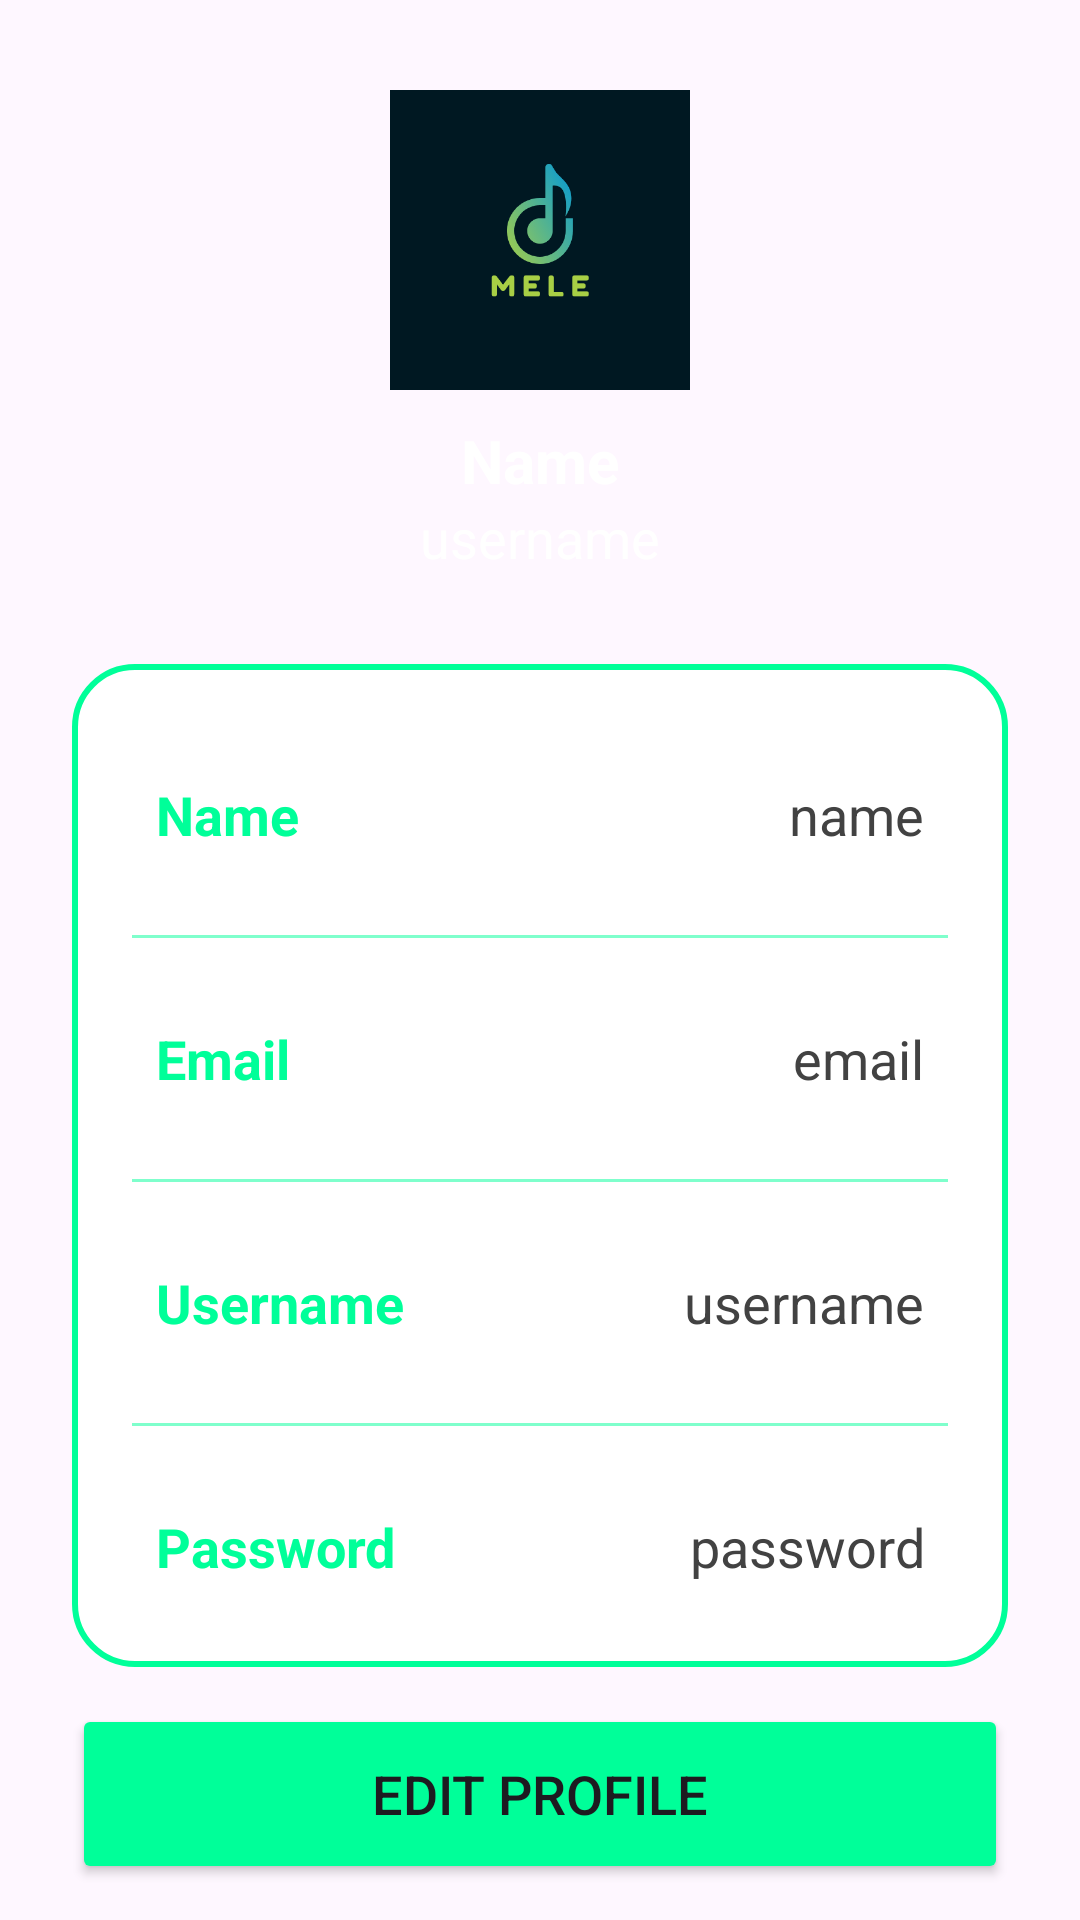

This screen was rendered from an Android layout file. Write that file and the resources it references.
<!-- AndroidManifest.xml: application theme Theme.Mele -->
<!-- res/layout/fragment_profile.xml -->
<?xml version="1.0" encoding="utf-8"?>
<androidx.constraintlayout.widget.ConstraintLayout xmlns:android="http://schemas.android.com/apk/res/android"
    xmlns:app="http://schemas.android.com/apk/res-auto"
    xmlns:tools="http://schemas.android.com/tools"
    android:layout_width="match_parent"
    android:layout_height="match_parent"
    android:background="@drawable/bkg_profile"
    tools:context=".fragment.ProfileFragment">

    
    <ImageView
        android:id="@+id/profileImg"
        android:layout_width="100dp"
        android:layout_height="100dp"
        android:layout_marginTop="30dp"
        android:src="@drawable/mele_logo"
        app:layout_constraintEnd_toEndOf="parent"
        app:layout_constraintStart_toStartOf="parent"
        app:layout_constraintTop_toTopOf="parent" />

    <TextView
        android:id="@+id/titleName"
        android:layout_width="wrap_content"
        android:layout_height="wrap_content"
        android:layout_marginTop="10dp"
        android:text="Name"
        android:textColor="@color/white"
        android:textSize="20sp"
        android:textStyle="bold"
        app:layout_constraintEnd_toEndOf="@id/profileImg"
        app:layout_constraintStart_toStartOf="@id/profileImg"
        app:layout_constraintTop_toBottomOf="@id/profileImg" />

    <TextView
        android:id="@+id/titleUsername"
        android:layout_width="wrap_content"
        android:layout_height="wrap_content"
        android:text="username"
        android:textColor="@color/white"
        android:textSize="18sp"
        app:layout_constraintEnd_toEndOf="@id/titleName"
        app:layout_constraintStart_toStartOf="@id/titleName"
        app:layout_constraintTop_toBottomOf="@id/titleName" />

    <LinearLayout
        android:id="@+id/linearLayout"
        android:layout_width="match_parent"
        android:layout_height="wrap_content"
        android:layout_marginStart="24dp"
        android:layout_marginTop="30dp"
        android:layout_marginEnd="24dp"
        android:background="@drawable/white_background"
        android:orientation="vertical"
        android:padding="10dp"
        app:layout_constraintEnd_toEndOf="parent"
        app:layout_constraintStart_toStartOf="parent"
        app:layout_constraintTop_toBottomOf="@id/titleUsername">

        <LinearLayout
            android:layout_width="match_parent"
            android:layout_height="match_parent"
            android:layout_marginLeft="10dp"
            android:layout_marginTop="20dp"
            android:layout_marginRight="10dp"
            android:layout_marginBottom="10dp"
            android:orientation="horizontal"
            android:padding="8dp">

            <TextView
                android:id="@+id/name"
                android:layout_width="wrap_content"
                android:layout_height="wrap_content"
                android:layout_weight="1"
                android:text="Name"
                android:textColor="@color/light_teal"
                android:textSize="18sp"
                android:textStyle="bold" />

            <TextView
                android:id="@+id/profileName"
                android:layout_width="wrap_content"
                android:layout_height="wrap_content"
                android:layout_weight="1"
                android:text="name"
                android:textAlignment="viewEnd"
                android:textColor="@color/grey"
                android:textSize="18sp" />

        </LinearLayout>

        <androidx.appcompat.widget.AppCompatImageView
            android:layout_width="match_parent"
            android:layout_height="1dp"
            android:layout_margin="10dp"
            android:alpha="0.5"
            android:background="@color/light_teal" />

        <LinearLayout
            android:layout_width="match_parent"
            android:layout_height="match_parent"
            android:layout_margin="10dp"
            android:orientation="horizontal"
            android:padding="8dp">

            <TextView
                android:id="@+id/email"
                android:layout_width="wrap_content"
                android:layout_height="wrap_content"
                android:layout_weight="1"
                android:text="Email"
                android:textColor="@color/light_teal"
                android:textSize="18sp"
                android:textStyle="bold" />

            <TextView
                android:id="@+id/profileEmail"
                android:layout_width="wrap_content"
                android:layout_height="wrap_content"
                android:layout_weight="1"
                android:text="email"
                android:textAlignment="viewEnd"
                android:textColor="@color/grey"
                android:textSize="18sp" />

        </LinearLayout>

        <androidx.appcompat.widget.AppCompatImageView
            android:layout_width="match_parent"
            android:layout_height="1dp"
            android:layout_margin="10dp"
            android:alpha="0.5"
            android:background="@color/light_teal" />

        <LinearLayout
            android:layout_width="match_parent"
            android:layout_height="match_parent"
            android:layout_margin="10dp"
            android:orientation="horizontal"
            android:padding="8dp">

            <TextView
                android:id="@+id/username"
                android:layout_width="wrap_content"
                android:layout_height="wrap_content"
                android:layout_weight="1"
                android:text="Username"
                android:textColor="@color/light_teal"
                android:textSize="18sp"
                android:textStyle="bold" />

            <TextView
                android:id="@+id/profileUsername"
                android:layout_width="wrap_content"
                android:layout_height="wrap_content"
                android:layout_weight="1"
                android:text="username"
                android:textAlignment="viewEnd"
                android:textColor="@color/grey"
                android:textSize="18sp" />

        </LinearLayout>

        <androidx.appcompat.widget.AppCompatImageView
            android:layout_width="match_parent"
            android:layout_height="1dp"
            android:layout_margin="10dp"
            android:alpha="0.5"
            android:background="@color/light_teal" />

        <LinearLayout
            android:layout_width="match_parent"
            android:layout_height="match_parent"
            android:layout_margin="10dp"
            android:orientation="horizontal"
            android:padding="8dp">

            <TextView
                android:id="@+id/password"
                android:layout_width="wrap_content"
                android:layout_height="wrap_content"
                android:layout_weight="1"
                android:text="Password"
                android:textColor="@color/light_teal"
                android:textSize="18sp"
                android:textStyle="bold" />

            <TextView
                android:id="@+id/profilePassword"
                android:layout_width="wrap_content"
                android:layout_height="wrap_content"
                android:layout_weight="1"
                android:text="password"
                android:textAlignment="viewEnd"
                android:textColor="@color/grey"
                android:textSize="18sp" />

        </LinearLayout>

    </LinearLayout>

    <Button
        android:id="@+id/editButton"
        android:layout_width="0dp"
        android:layout_height="60dp"
        android:backgroundTint="@color/light_teal"
        android:gravity="center"
        android:text="Edit Profile"
        android:textSize="18sp"
        app:cornerRadius="20dp"
        app:layout_constraintBottom_toBottomOf="parent"
        app:layout_constraintEnd_toEndOf="@id/linearLayout"
        app:layout_constraintStart_toStartOf="@id/linearLayout"
        app:layout_constraintTop_toBottomOf="@id/linearLayout" />

</androidx.constraintlayout.widget.ConstraintLayout>
<!-- resources referenced by this layout -->
<resources>
  <color name="grey">#ff424242</color>
  <color name="light_teal">#00FF99</color>
  <color name="white">#FFFFFFFF</color>
  <!-- drawable mele_logo: png bitmap (drawable, 14954 bytes) -->
  <!-- drawable white_background (drawable) -->
  <?xml version="1.0" encoding="utf-8"?>
  <selector xmlns:android="http://schemas.android.com/apk/res/android">
      <item>
          <shape android:shape="rectangle">
              <solid android:color="@color/white" />
              <corners android:radius="20dp" />
              <stroke android:width="2dp" android:color="@color/light_teal" />
          </shape>
      </item>
  </selector>
  <style name="Theme.Mele" parent="Base.Theme.Mele" />
  <style name="Base.Theme.Mele" parent="Theme.Material3.DayNight.NoActionBar">
          
          <item name="colorPrimary">@color/light_blue</item>
          <item name="colorPrimaryVariant">@color/soft_teal</item>
  
          
      </style>
  <color name="light_blue">#00FFFF</color>
  <color name="soft_teal">#00FFCC</color>
</resources>
